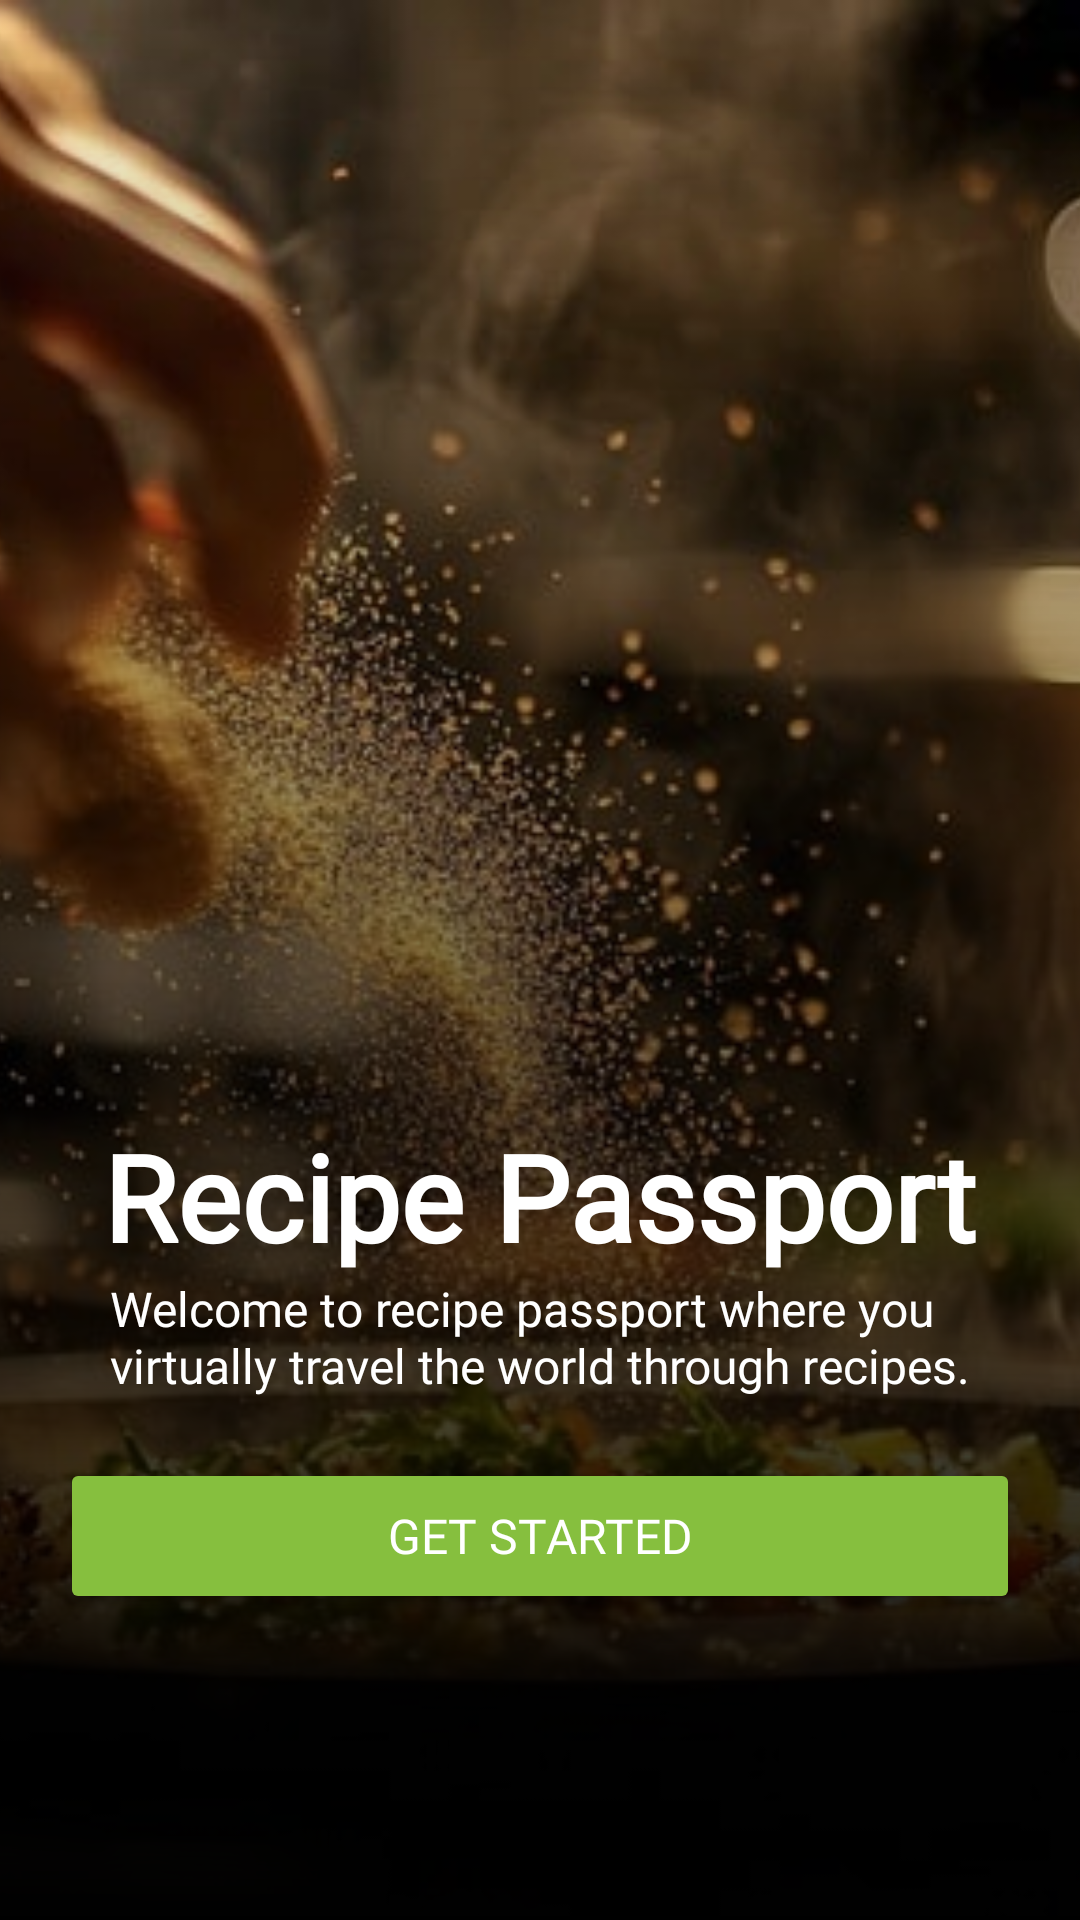

The Android layout XML behind this screen, and the referenced resources:
<!-- AndroidManifest.xml: application theme Base.Theme.AndroidProjectITI -->
<!-- res/layout/fragment_on_boarding.xml -->
<RelativeLayout xmlns:android="http://schemas.android.com/apk/res/android"
    android:layout_width="match_parent"
    android:layout_height="match_parent"
    android:background="@color/black">

    <ImageView
        android:id="@+id/background_image"
        android:layout_width="match_parent"
        android:layout_height="match_parent"
        android:scaleType="centerCrop"
        android:src="@drawable/on_boarding_img"
        android:visibility="visible" />

    

    <View
        android:layout_width="match_parent"
        android:layout_height="match_parent"
        android:background="@drawable/gradient_shadow"
        android:foregroundGravity="center"
        android:visibility="visible" />

    <LinearLayout
        android:layout_width="match_parent"
        android:layout_height="wrap_content"
        android:layout_alignParentBottom="true"
        android:layout_marginBottom="82dp"
        android:gravity="center"
        android:orientation="vertical"
        android:padding="20dp"
        android:visibility="visible">

        <TextView
            android:layout_width="wrap_content"
            android:layout_height="wrap_content"
            android:fontFamily="@font/cabin"
            android:text="@string/recipe_passport"
            android:textColor="@android:color/white"
            android:textSize="40sp"
            android:textStyle="bold" />

        <TextView
            android:layout_width="wrap_content"
            android:layout_height="wrap_content"
            android:fontFamily="@font/montserrat_regular"
            android:text="@string/welcome_to_recipe_passport_where_you_nvirtually_travel_the_world_through_recipes"
            android:textColor="@android:color/white"
            android:textSize="16sp" />

        <Button
            android:id="@+id/continue_button"
            android:layout_width="match_parent"
            android:layout_height="52dp"
            android:layout_marginTop="20dp"
            android:backgroundTint="@color/green"
            android:fontFamily="@font/montserrat_semibold"
            android:text="@string/get_started"
            android:textColor="@android:color/white"
            android:textSize="16sp" />

    </LinearLayout>
</RelativeLayout>
<!-- resources referenced by this layout -->
<resources>
  <color name="black">#FF000000</color>
  <color name="green">#86BF3E</color>
  <!-- drawable gradient_shadow (drawable) -->
  <?xml version="1.0" encoding="utf-8"?>
  <layer-list xmlns:android="http://schemas.android.com/apk/res/android">
      <item>
          <shape android:shape="rectangle">
              <gradient
                  android:startColor="#00000000"
                  android:endColor="#FF000000"
              android:angle="270"/>
          </shape>
      </item>
  </layer-list>
  <!-- drawable on_boarding_img: jpg bitmap (drawable, 49031 bytes) -->
  <string name="get_started">Get Started</string>
  <string name="recipe_passport">Recipe Passport</string>
  <string name="welcome_to_recipe_passport_where_you_nvirtually_travel_the_world_through_recipes">Welcome to recipe passport where you \nvirtually travel the world through recipes.</string>
  <style name="Base.Theme.AndroidProjectITI" parent="Theme.Material3.DayNight.NoActionBar">
          <item name="android:statusBarColor">#FFFFFF</item>
          
          
      </style>
</resources>
